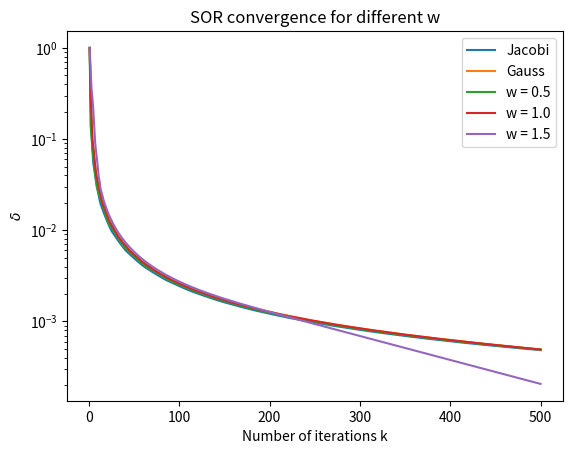

Python code for this plot:
import random
import numpy as np
import matplotlib.pyplot as plt
from scipy.special import erfc
import math

class Grid:
    def __init__(self, N, Epsilon, Max_Iterations, form, w=1):
        self.MaxIt = Max_Iterations         # stop condition
        self.N = N                          # Grid size
        self.Iterations = 0                 # No. of current iteration
        self.Epsilon = Epsilon              # Epsilon (when do we accept change to be neglected.)
        self.grid = np.zeros((N, N))        # Making grid of n x n
        self.w = w                          # The w value for SOR iteration
        self.deltas = []                    # The convergence measures
        
        if form == "SOR":
            self.const = w/4.0              # Value dependent on W
        else:
            self.const = 1/4.0              # Constant value for jacobi Iterations

        self.form  = form

    # The grid will update untill certain criteria are met.
    def run(self):
        Stable = False
        while not Stable and self.Iterations < self.MaxIt:
            self.Iterations += 1
            tempgrid = np.zeros((self.N, self.N))
            Stable = True           # Unless determined otherwise
            delta = 0               # check the largest convergence measure
            for i in range(self.N):
                for j in range(self.N):
                    value = self.get_boundry_values(i, j, tempgrid)
                    tempgrid[i,j] = value
                    if abs(value - self.grid[i,j]) > self.Epsilon:  # Means not yet stable
                        Stable = False
                        if abs(value - self.grid[i,j]) > delta:
                            delta = abs(value - self.grid[i,j])

            self.deltas.append(delta)
            self.grid = tempgrid
        return self.grid, self.deltas

    def get_boundry_values(self, i, j, tempgrid):
        # The values when we do a jacobi iteration
        if self.form == "Gauss" or self.form == "SOR":
            if(j == 0 or j == self.N-1):
                return j/(self.N-1)
            elif(i == 0):
                return  self.const*(self.grid[1, j] +
                        self.grid[N-1, j] + self.grid[0, j+1] + tempgrid[0, j-1]) + (1-self.w)*self.grid[i,j]
            elif(i == self.N-1):
                return self.const*(self.grid[1, j] +
                        tempgrid[i-1, j] + self.grid[i, j+1] + tempgrid[i, j-1]) + (1-self.w)*self.grid[i,j]
            else:
                return self.const*(self.grid[i+1, j] +
                        tempgrid[i-1, j] + self.grid[i, j+1] + tempgrid[i, j-1]) + (1-self.w)*self.grid[i,j]

        # The values when we do jacobi iterations
        elif self.form == "Jac":
            if(j == 0 or j == self.N-1):
                return j/(self.N-1)
            
            elif(i == 0):
                return self.grid[0, j] + self.const*(self.grid[1, j] +
                        self.grid[N-1, j] + self.grid[0, j+1] + self.grid[0, j-1] - 4*self.grid[0,j])
            elif(i == self.N-1):
                return self.grid[i, j] + self.const*(self.grid[1, j] +
                        self.grid[i-1, j] + self.grid[i, j+1] + self.grid[i, j-1] - 4*self.grid[i,j])
            else:
                return self.grid[i, j] + self.const*(self.grid[i+1, j] +
                        self.grid[i-1, j] + self.grid[i, j+1] + self.grid[i, j-1] - 4*self.grid[i,j])
            
# The visuals of the jacobi iteration.
def J():
    # Grid creation for jacobi
    Jacobi10_3 = Grid(N, 10**(-3), Max_Iterations, "Jac")
    Jacobi10_5 = Grid(N, 10**(-3.5), Max_Iterations, "Jac")
    Jacobi10_7 = Grid(N, 10**(-4), Max_Iterations, "Jac")

    # Run the model
    Equilibrium3 = Jacobi10_3.run()
    Equilibrium5 = Jacobi10_5.run()
    Equilibrium7 = Jacobi10_7.run()

    # Iterations it took to obtain epsilon.
    epsilon10_3 = Equilibrium3[0][0]   # One vertical line representing changes in y
    epsilon10_5 = Equilibrium5[0][0]
    epsilon10_7 = Equilibrium7[0][0]

    x = [0, 5, 10, 15, 20, 25, 30, 35, 40, 45, 50]
    xticks = [i/float(N) for i in x]

    # Show the change in y
    yticks = [i/50 for i in range(50)]
    plt.title("Jacobi Iteration")
    plt.plot(yticks, epsilon10_3, label = "Epsilon = 10^-3")
    plt.plot(yticks, epsilon10_5, label = "Epsilon = 10^-35")
    plt.plot(yticks, epsilon10_7, label = "Epsilon = 10^-4")
    plt.legend()
    plt.xlabel("y")
    plt.ylabel("Concentration c")
    plt.show()

    plt.imshow(np.rot90(Equilibrium3[0],3), origin = 'lower')
    plt.title("Stable state with Jacobi iteration with epsilon = 10^-3")
    plt.xticks(x, xticks)
    plt.yticks(x, xticks)
    plt.ylabel('y')
    plt.xlabel('x')
    plt.colorbar()
    plt.show()


# The visuals of the Gauss iteration.
def G():
    # Grid creation for jacobi
    Gauss10_3 = Grid(N, 10**(-3), Max_Iterations, "Gauss")
    Gauss10_5 = Grid(N, 10**(-3.5), Max_Iterations, "Gauss")
    Gauss10_7 = Grid(N, 10**(-4), Max_Iterations, "Gauss")

    # Run the model
    Equilibrium3 = Gauss10_3.run()
    Equilibrium5 = Gauss10_5.run()
    Equilibrium7 = Gauss10_7.run()

    # Iterations it took to obtain epsilon.
    epsilon10_3 = Equilibrium3[0][0]   # One vertical line representing changes in y
    epsilon10_5 = Equilibrium5[0][0]
    epsilon10_7 = Equilibrium7[0][0]

    x = [0, 5, 10, 15, 20, 25, 30, 35, 40, 45, 50]
    xticks = [i/float(N) for i in x]

    # Show the change in y
    yticks = [i/50 for i in range(50)]
    plt.title("Gauss Iteration")
    plt.plot(yticks, epsilon10_3, label = "Epsilon = 10^-3")
    plt.plot(yticks, epsilon10_5, label = "Epsilon = 10^-35")
    plt.plot(yticks, epsilon10_7, label = "Epsilon = 10^-4")
    plt.legend()
    plt.xlabel("y")
    plt.ylabel("Concentration c")
    plt.show()

    plt.imshow(np.rot90(Equilibrium3[0],3), origin = 'lower')
    plt.title("Stable state Gauss iteration with epsilon = 10^-3")
    plt.xticks(x, xticks)
    plt.yticks(x, xticks)
    plt.ylabel('y')
    plt.xlabel('x')
    plt.colorbar()
    plt.show()

def S():
    # Grid creation for jacobi
    SOR10_3 = Grid(N, 0, Max_Iterations, "SOR", w-0.5)
    SOR10_5 = Grid(N, 0, Max_Iterations, "SOR", w)
    SOR10_7 = Grid(N, 0, Max_Iterations, "SOR", w+0.5)

    # Run the model
    Equilibrium3 = SOR10_3.run()
    Equilibrium5 = SOR10_5.run()
    Equilibrium7 = SOR10_7.run()

    epsilon10_3 = Equilibrium3[0][0]   # One vertical line representing changes in y
    epsilon10_5 = Equilibrium5[0][0]
    epsilon10_7 = Equilibrium7[0][0]

    x = [0, 5, 10, 15, 20, 25, 30, 35, 40, 45, 50]
    xticks = [i/float(N) for i in x]

    # Show the change in y
    yticks = [i/50 for i in range(50)]
    plt.title("SOR iteration with max "+str(Max_Iterations)+ " iterations")
    plt.plot(yticks, epsilon10_3, label = "w =" +str(round(w-0.5,1)))
    plt.plot(yticks, epsilon10_5, label = "w =" +str(w))
    plt.plot(yticks, epsilon10_7, label = "w =" +str(w+0.5))
    plt.legend()
    plt.xlabel("y")
    plt.ylabel("Concentration c")
    plt.show()

def Compare():
    SOR_ = Grid(N, 0, Max_Iterations, "SOR", w)
    GAUSS_ = Grid(N, 0, Max_Iterations, "Gauss")
    JACOBI_ = Grid(N, 0, Max_Iterations, "Jac")

    # Run the model
    Equilibrium3 = SOR_.run()
    Equilibrium5 = GAUSS_.run()
    Equilibrium7 = JACOBI_.run()

    # One vertical line representing changes in y
    Sor_change = Equilibrium3[0][0]
    Gauss_change = Equilibrium5[0][0]
    Jacobi_change = Equilibrium7[0][0]

    x = [0, 5, 10, 15, 20, 25, 30, 35, 40, 45, 50]
    xticks = [i/float(N) for i in x]

    # Show the change in y
    yticks = [i/50 for i in range(50)]
    plt.title("Comparance with max " +str(Max_Iterations)+" iterations")
    plt.plot(yticks, Sor_change, label = "SOR with w= " + str(w))
    plt.plot(yticks, Gauss_change, label = "Gauss")
    plt.plot(yticks, Jacobi_change, label = "Jacobi")
    plt.legend()
    plt.xlabel("y")
    plt.ylabel("Concentration c")
    plt.show()

def Convergence_Measure(function = "Jac", w=1):
    if function == "Jac":
        jac = Grid(N, 0, Max_Iterations, "Jac")
        data1 = jac.run()
        delta_values1 = data1[1]

        gauss = Grid(N, 0, Max_Iterations, "Gauss")
        data2 = gauss.run()
        delta_values2 = data2[1]
        
        iterations = [x for x in range(1, len(delta_values1)+1)]

        plt.plot(iterations, delta_values1, label = "Jacobi")
        plt.plot(iterations, delta_values2, label = "Gauss")
        plt.title("Jacobi and Gauss convergence")
        plt.legend()
        plt.xlabel("Number of iterations k")
        plt.ylabel("$\delta$")
        plt.yscale('log')
        plt.show()

    else:
        SOR1 = Grid(N, 0, Max_Iterations, "SOR", 0.5)
        data1 = SOR1.run()
        delta_values1 = data1[1]

        SOR2 = Grid(N, 0, Max_Iterations, "SOR", 1.0)
        data2 = SOR2.run()
        delta_values2 = data2[1]

        SOR3 = Grid(N, 0, Max_Iterations, "SOR", 1.5)
        data3 = SOR3.run()
        delta_values3 = data3[1]
        
        iterations = [x for x in range(1, len(delta_values1)+1)]

        plt.plot(iterations, delta_values1, label = "w = 0.5")
        plt.plot(iterations, delta_values2, label = "w = 1.0")
        plt.plot(iterations, delta_values3, label = "w = 1.5")
        plt.title("SOR convergence for different w")
        plt.legend()
        plt.xlabel("Number of iterations k")
        plt.ylabel("$\delta$")
        plt.yscale('log')
        plt.show()
        
if __name__ == '__main__':
    # Initial conditions
    N = 50
    w = 1.7                        # For the SOR model
    Max_Iterations = 500
    Max_Iterations_SOR = 500        # Max iterations specifically for SOR
    Jacobi = False                  # True if you want results, false if u want to skip
    Gauss = False                   # True if you want results, false if u want to skip
    SOR = False                     # True if you want results, false if u want to skip
    Comparance = False
    Convergence = True              
    
    if Jacobi:
        J()

    if Gauss:
        G()

    if SOR:
        S()

    if Comparance:
        Compare()

    if Convergence:
        Convergence_Measure()
        Convergence_Measure(function = "SOR")
